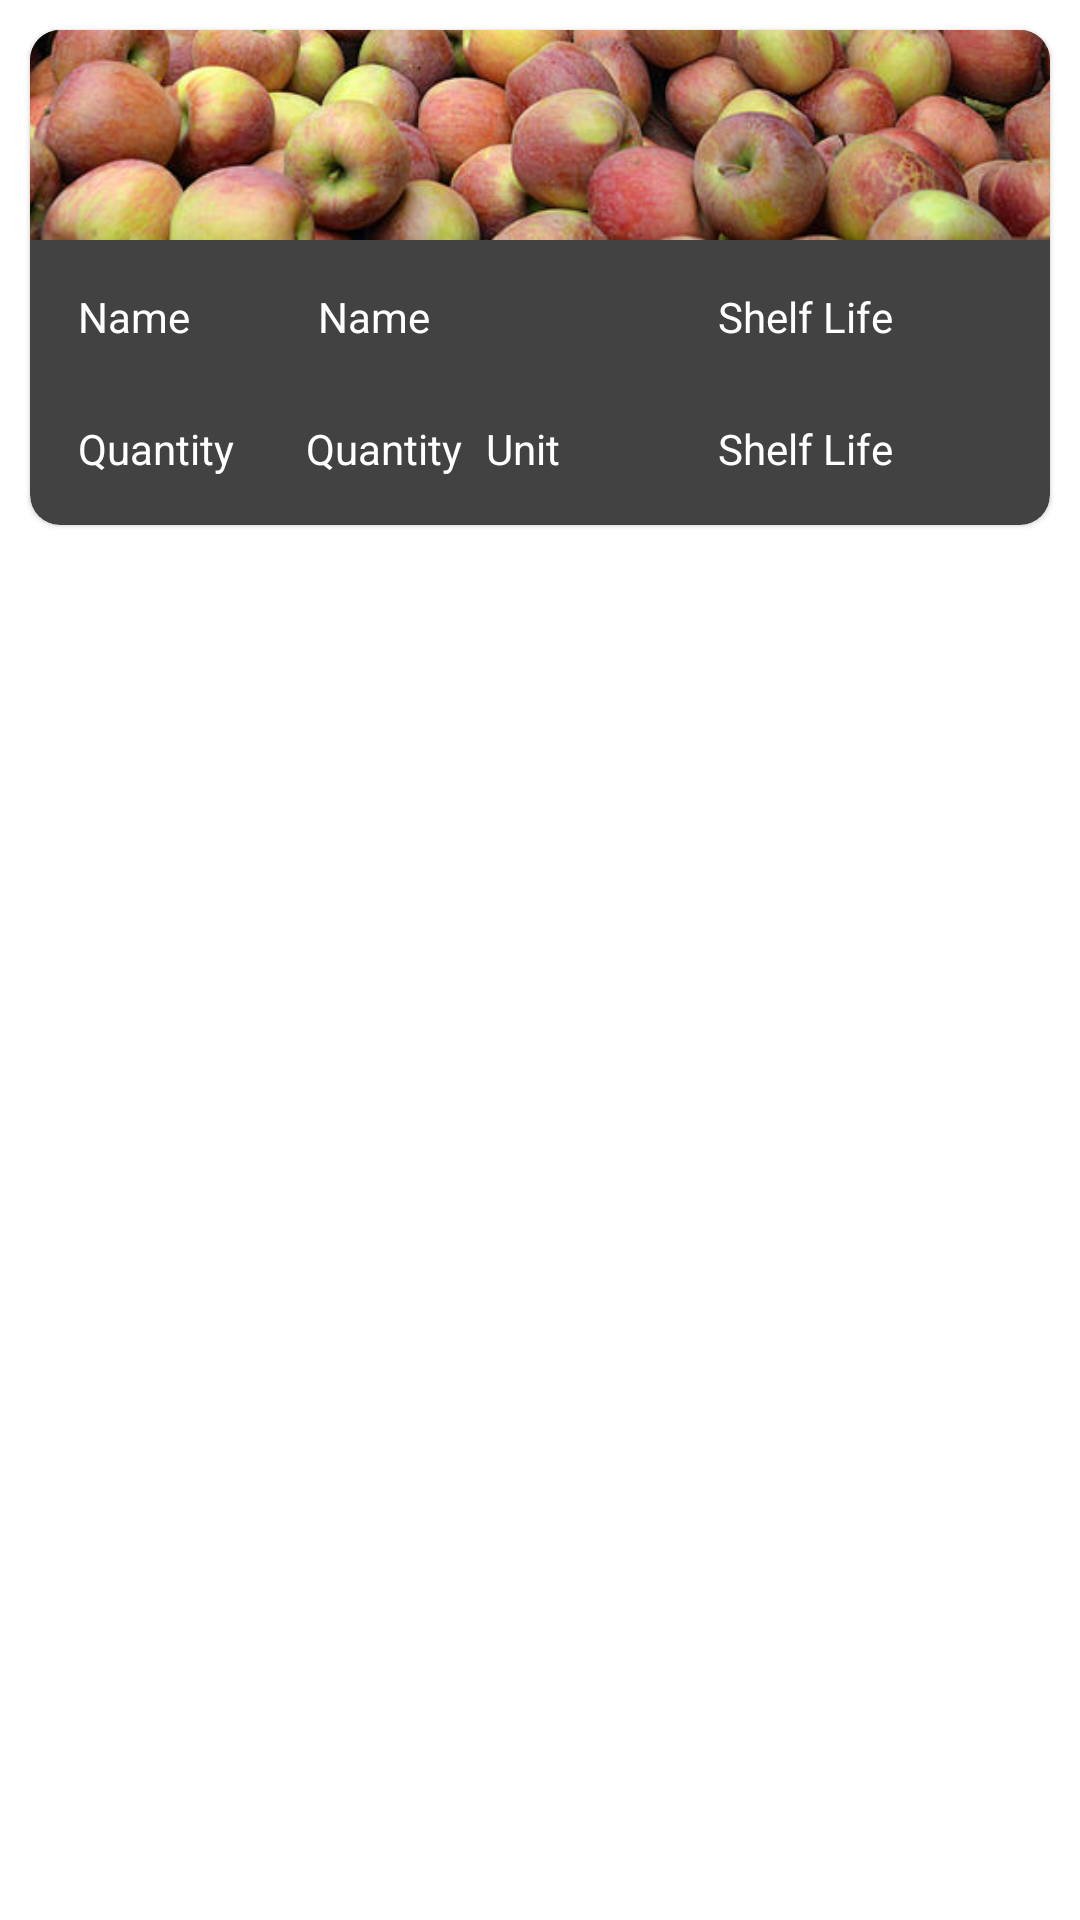

Android layout source for this screen:
<!-- AndroidManifest.xml: application theme Theme.ICMProject -->
<!-- res/layout/product_view.xml -->
<?xml version="1.0" encoding="utf-8"?>
<LinearLayout xmlns:android="http://schemas.android.com/apk/res/android"
    xmlns:app="http://schemas.android.com/apk/res-auto"
    android:layout_width="match_parent"
    android:layout_height="wrap_content"
    android:layout_gravity="center"
    android:gravity="center_horizontal"
    android:orientation="vertical">


    <com.google.android.material.card.MaterialCardView
        android:id="@+id/cardUserView"
        android:layout_width="match_parent"
        android:layout_height="wrap_content"
        android:layout_margin="10dp"
        app:cardBackgroundColor="@color/cardview_dark_background"
        app:cardCornerRadius="10dp"
        app:layout_constraintBottom_toBottomOf="parent"
        app:layout_constraintStart_toStartOf="parent"
        app:layout_constraintTop_toTopOf="parent">

        <LinearLayout
            android:layout_width="match_parent"
            android:layout_height="match_parent"
            android:orientation="vertical">
            
            <ImageView
                android:layout_width="match_parent"
                android:layout_height="70dp"
                android:contentDescription="@string/content_description_media"
                android:scaleType="centerCrop"
                app:srcCompat="@drawable/apples" />

            <androidx.constraintlayout.widget.ConstraintLayout
                android:layout_width="match_parent"
                android:layout_height="match_parent">

                <TextView
                    android:id="@+id/textViewEmail"
                    android:layout_width="wrap_content"
                    android:layout_height="wrap_content"
                    android:layout_marginStart="8dp"
                    android:layout_marginLeft="8dp"
                    android:layout_marginBottom="16dp"
                    android:text="@string/unit"
                    android:textColor="@color/white"
                    android:textSize="14sp"
                    app:layout_constraintBottom_toBottomOf="parent"
                    app:layout_constraintStart_toEndOf="@+id/textViewPreço" />

                <TextView
                    android:id="@+id/textViewRequesitado"
                    android:layout_width="wrap_content"
                    android:layout_height="wrap_content"
                    android:layout_marginBottom="16dp"
                    android:text="@string/shelf_life"
                    android:textColor="@color/white"
                    android:textSize="14sp"
                    app:layout_constraintBottom_toBottomOf="parent"
                    app:layout_constraintEnd_toEndOf="parent"
                    app:layout_constraintStart_toEndOf="@+id/textViewEmail" />

                <TextView
                    android:id="@+id/textViewPreço"
                    android:layout_width="wrap_content"
                    android:layout_height="wrap_content"
                    android:layout_marginStart="24dp"
                    android:layout_marginLeft="24dp"
                    android:text="@string/quantidade"
                    android:textColor="@color/white"
                    android:textSize="14sp"
                    app:layout_constraintBaseline_toBaselineOf="@+id/preçoLabel"
                    app:layout_constraintStart_toEndOf="@+id/preçoLabel" />

                <TextView
                    android:id="@+id/textViewValidade"
                    android:layout_width="wrap_content"
                    android:layout_height="wrap_content"
                    android:layout_marginStart="32dp"
                    android:layout_marginLeft="32dp"
                    android:text="@string/name"
                    android:textColor="@color/white"
                    android:textSize="14sp"
                    app:layout_constraintBaseline_toBaselineOf="@+id/nomeLabel"
                    app:layout_constraintEnd_toEndOf="@+id/textViewPreço"
                    app:layout_constraintStart_toEndOf="@+id/nomeLabel" />

                <TextView
                    android:id="@+id/nomeLabel"
                    android:layout_width="wrap_content"
                    android:layout_height="wrap_content"
                    android:layout_marginStart="16dp"
                    android:layout_marginLeft="16dp"
                    android:layout_marginTop="16dp"
                    android:text="@string/name"
                    android:textColor="@color/white"
                    android:textSize="14sp"
                    app:layout_constraintStart_toStartOf="parent"
                    app:layout_constraintTop_toTopOf="parent" />

                <TextView
                    android:id="@+id/preçoLabel"
                    android:layout_width="wrap_content"
                    android:layout_height="wrap_content"
                    android:layout_marginStart="16dp"
                    android:layout_marginLeft="16dp"
                    android:layout_marginTop="25dp"
                    android:layout_marginBottom="16dp"
                    android:text="@string/quantidade"
                    android:textColor="@color/white"
                    android:textSize="14sp"
                    app:layout_constraintBottom_toBottomOf="parent"
                    app:layout_constraintStart_toStartOf="parent"
                    app:layout_constraintTop_toBottomOf="@+id/nomeLabel" />

                <TextView
                    android:id="@+id/ValidadeLabel"
                    android:layout_width="wrap_content"
                    android:layout_height="wrap_content"
                    android:text="@string/shelf_life"
                    android:textColor="@color/white"
                    android:textSize="14sp"
                    app:layout_constraintBaseline_toBaselineOf="@+id/textViewValidade"
                    app:layout_constraintStart_toEndOf="@+id/textViewValidade"
                    app:layout_constraintStart_toStartOf="@+id/textViewRequesitado" />
            </androidx.constraintlayout.widget.ConstraintLayout>
        </LinearLayout>
    </com.google.android.material.card.MaterialCardView>

</LinearLayout>
<!-- resources referenced by this layout -->
<resources>
  <color name="white">#FFFFFFFF</color>
  <!-- drawable apples: jpg bitmap (drawable, 33958 bytes) -->
  <string name="content_description_media">Offer Banner</string>
  <string name="name">Name</string>
  <string name="quantidade">Quantity</string>
  <string name="shelf_life">Shelf Life</string>
  <string name="unit">Unit</string>
  <style name="Theme.ICMProject" parent="Theme.MaterialComponents.DayNight.DarkActionBar">
          
          <item name="colorPrimary">@color/purple_500</item>
          <item name="colorPrimaryVariant">@color/purple_700</item>
          <item name="colorOnPrimary">@color/white</item>
          
          <item name="colorSecondary">@color/teal_200</item>
          <item name="colorSecondaryVariant">@color/teal_700</item>
          <item name="colorOnSecondary">@color/black</item>
          
          <item name="android:statusBarColor" tools:targetApi="l">?attr/colorPrimaryVariant</item>
          
      </style>
  <color name="purple_500">#FF6200EE</color>
  <color name="purple_700">#FF3700B3</color>
  <color name="teal_200">#FF03DAC5</color>
  <color name="teal_700">#FF018786</color>
  <color name="black">#FF000000</color>
</resources>
